Image classification data set "Dataset" (yokefuan/ImageClassificationPrj on GitHub). Class labels (3): chicken rice, hokkien noodles, ice kacang.

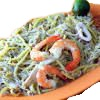
Label: hokkien noodles

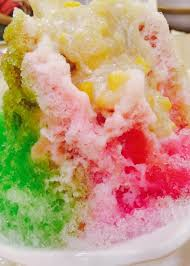
Label: ice kacang

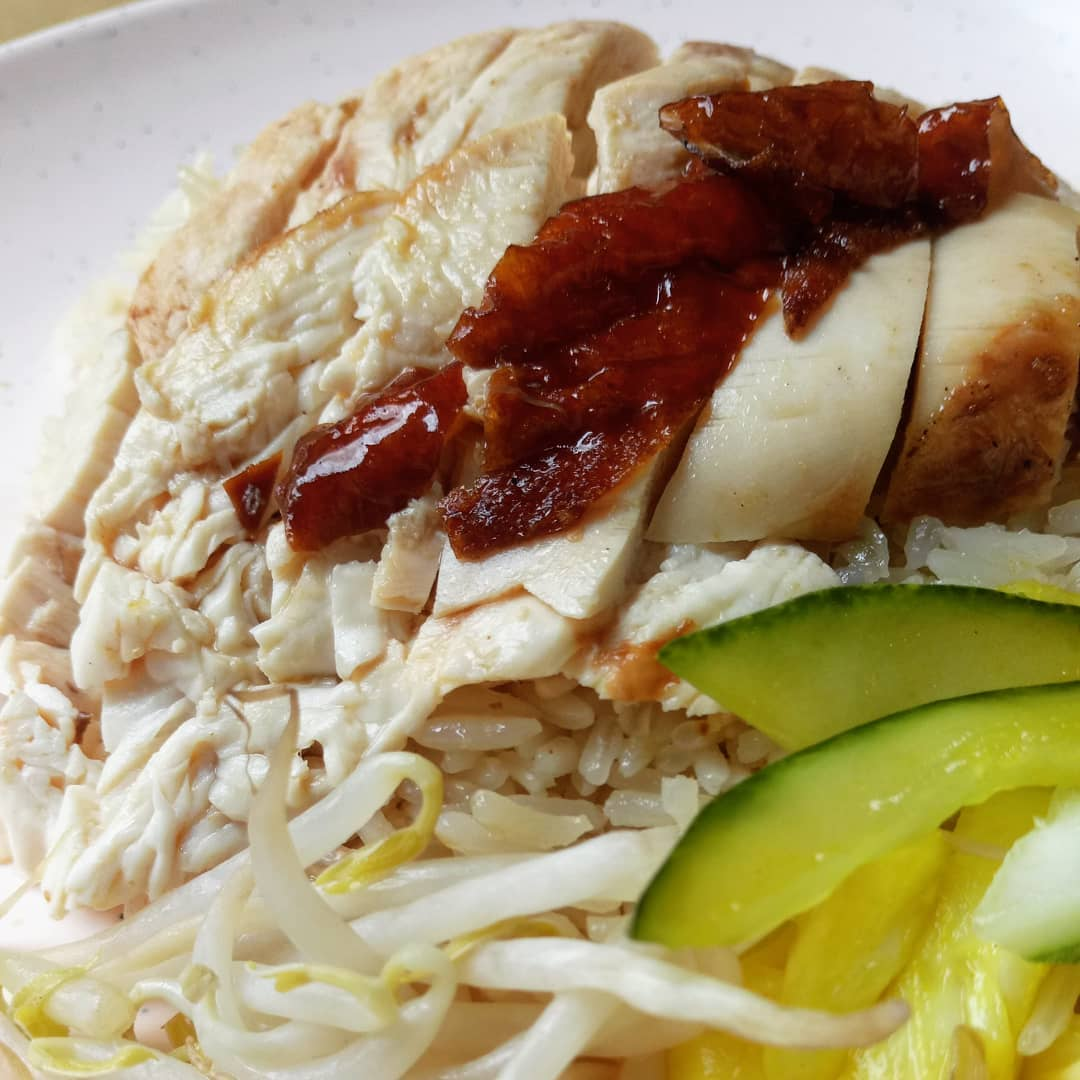
Label: chicken rice

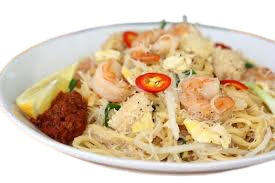
Label: hokkien noodles

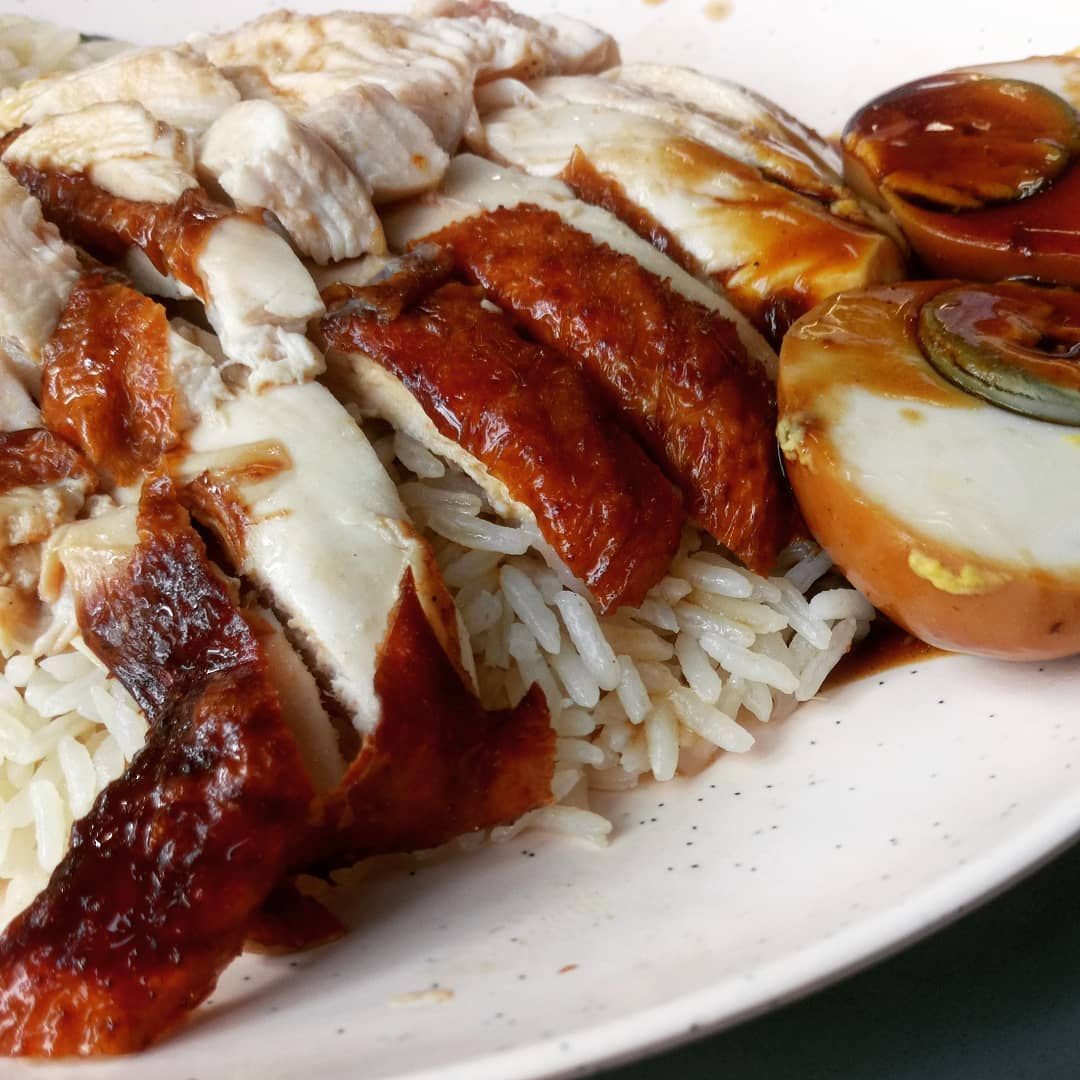
Label: chicken rice

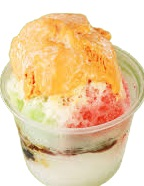
Label: ice kacang
